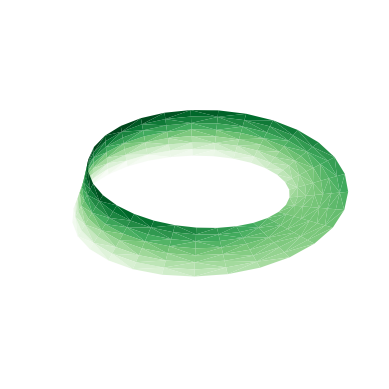

Python code for this plot:
from mpl_toolkits import mplot3d
import matplotlib.pyplot as plt
import numpy as np
from matplotlib.tri import Triangulation

# fig = plt.figure()
# ax = plt.axes(projection='3d')
#
# # Data for a three-dimensional line
# zline = np.linspace(0, 15, 1000)
# xline = np.sin(zline)
# yline = np.cos(zline)
# ax.plot3D(xline, yline, zline, 'gray')
#
# # Data for three-dimensional scattered points
# zdata = 15 * np.random.random(100)
# xdata = np.sin(zdata) + 0.1 * np.random.randn(100)
# ydata = np.cos(zdata) + 0.1 * np.random.randn(100)
# ax.scatter3D(xdata, ydata, zdata, c=zdata, cmap='Greens')

#Three-Dimensional Contour Plots


def f(x, y):
    return np.cos(np.sqrt(x ** 2 + y ** 2))


# x = np.linspace(-6, 6, 30)
# y = np.linspace(-6, 6, 30)
# X, Y = np.meshgrid(x, y)
# Z = f(X, Y)
# r = np.linspace(0, 6, 20)
# theta = np.linspace(-0.9 * np.pi, 0.8 * np.pi, 40)
# r, theta = np.meshgrid(r, theta)
# X = r * np.sin(theta)
# Y = r * np.cos(theta)
# Z = f(X, Y)

# fig = plt.figure()
# ax = plt.axes(projection='3d')
# ax.contour3D(X, Y, Z, 40, cmap='binary')
# ax.set_xlabel('x')
# ax.set_ylabel('y')
# ax.set_zlabel('z')
#
# ax.view_init(60, 35)  # Change view angle

# Wireframes and Surface Plots

# ax.plot_wireframe(X, Y, Z)  # Wire fame visualization
# ax.set_title('wireframe')

# Surface visualization

# ax.plot_surface(X, Y, Z, rstride=1, cstride=1, cmap='viridis', edgecolor='none')
# ax.set_title('surface')

# Surface Triangulations

# theta = 2 * np.pi * np.random.random(1000)
# r = 6 * np.random.random(1000)
# x = np.ravel(r * np.sin(theta))
# y = np.ravel(r * np.cos(theta))
# z = f(x, y)
#
# ax = plt.axes(projection='3d')
# ax.scatter(x, y, z, c=z, cmap='viridis', linewidth=0.5)
# ax.plot_trisurf(x, y, z, cmap='viridis', edgecolor='none')

#Example: Visualizing a Möbius Strip

theta = np.linspace(0, 2 * np.pi, 30)
w = np.linspace(-0.25, 0.25, 8)
w, theta = np.meshgrid(w, theta)

phi = 0.5 * theta

# radius in x-y plane
r = 1 + w * np.cos(phi)
x = np.ravel(r * np.cos(theta))
y = np.ravel(r * np.sin(theta))
z = np.ravel(w * np.sin(phi))

tri = Triangulation(np.ravel(w), np.ravel(theta))
ax = plt.axes(projection='3d')
ax.plot_trisurf(x, y, z, triangles=tri.triangles, cmap='Greens', linewidths=0.2)

ax.set_xlim(-1, 1)
ax.set_ylim(-1, 1)
ax.set_zlim(-1, 1)
ax.axis('off')

plt.show()
